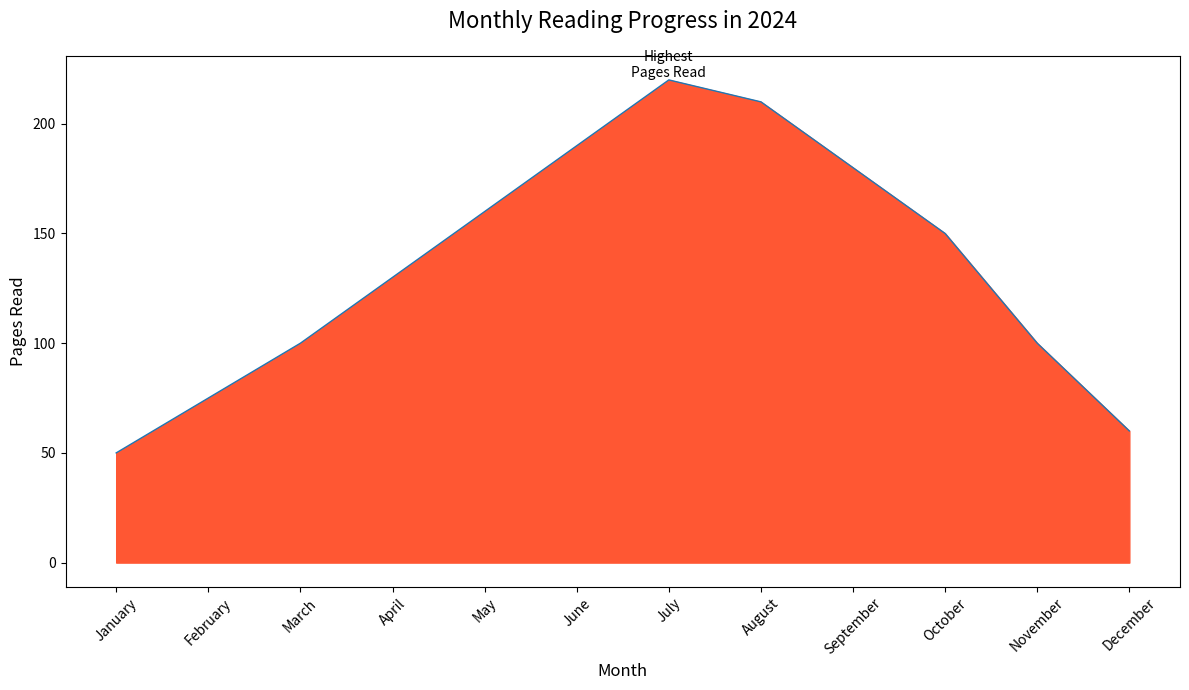

Recreate this plot in Python.

import pandas as pd
import seaborn as sns
import matplotlib.pyplot as plt

# Data
data = {
    'Month': ['January', 'February', 'March', 'April', 'May', 'June', 'July', 'August', 'September', 'October', 'November', 'December'],
    'Pages_Read': [50, 75, 100, 130, 160, 190, 220, 210, 180, 150, 100, 60]
}
df = pd.DataFrame(data)

# Set the figure size
plt.figure(figsize=(12, 7))

# Create an area chart
sns.lineplot(data=df, x='Month', y='Pages_Read', sort=False, lw=1)
plt.fill_between(df.Month, df.Pages_Read, color="#FF5733")

# Assign annotation
plt.text(df.Month[df.Pages_Read.idxmax()], df.Pages_Read.max(), 'Highest\nPages Read', horizontalalignment='center', verticalalignment='bottom', fontsize=10, color='black')

# Customize the plot with title, labels and limit
plt.title('Monthly Reading Progress in 2024', fontsize=16, pad=20)
plt.xlabel('Month', fontsize=12)
plt.ylabel('Pages Read', fontsize=12)

# Customize x-axis
plt.xticks(rotation=45)

# Show the plot
plt.tight_layout()
plt.show()
